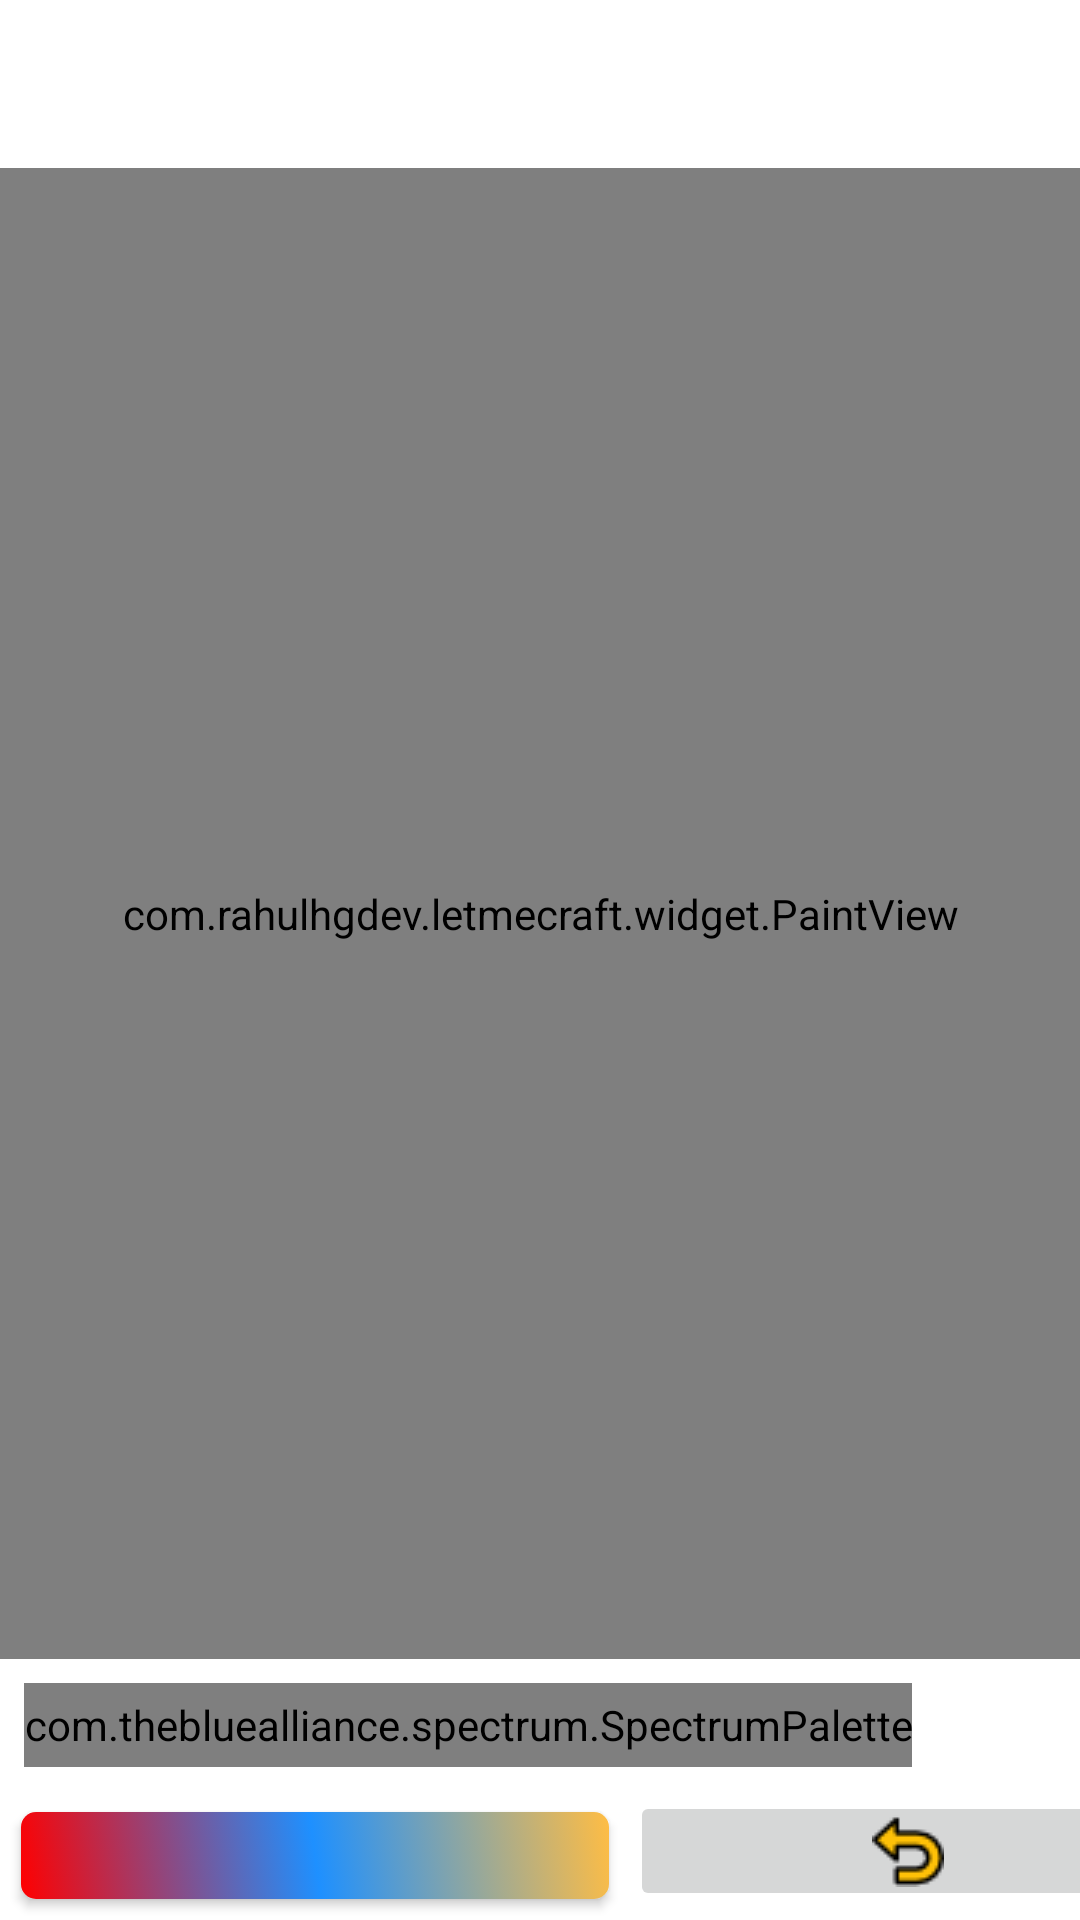

Reconstruct the res/layout file that produces this screen, plus the resources it refers to.
<!-- AndroidManifest.xml: application theme FullScreen -->
<!-- res/layout/activity_paint.xml -->
<?xml version="1.0" encoding="utf-8"?>
<LinearLayout xmlns:android="http://schemas.android.com/apk/res/android"
    xmlns:app="http://schemas.android.com/apk/res-auto"
    xmlns:tools="http://schemas.android.com/tools"
    android:layout_width="match_parent"
    android:orientation="vertical"
    android:background="@color/white"
    android:layout_height="match_parent"
    tools:context=".PaintActivity">

    <com.google.android.material.appbar.AppBarLayout
        android:layout_width="match_parent"
        android:layout_height="wrap_content"
        android:theme="@style/AppTheme.AppBarOverlay">

        <androidx.appcompat.widget.Toolbar
            android:layout_width="match_parent"
            android:layout_height="?android:actionBarSize"
            android:background="@color/white"
            android:theme="@style/AppTheme.AppBarOverlay"
            android:id="@+id/appbar2" />
    </com.google.android.material.appbar.AppBarLayout>

    <com.example.letmecraft.widget.PaintView
        android:id="@+id/paintView"
        android:layout_width="match_parent"
        android:layout_height="497dp" />

    <LinearLayout
        android:layout_width="match_parent"
        android:layout_height="wrap_content"
        android:orientation="horizontal"
        android:background="@color/light_grey"
        android:gravity="center"/>

    <com.thebluealliance.spectrum.SpectrumPalette
        android:id="@+id/palette"
        android:layout_width="wrap_content"
        android:background="#fdebd0"
        android:layout_height="101dp"
        android:layout_margin="8dp"
        android:layout_weight="1"
        app:spectrum_autoPadding="true"
        app:spectrum_colors="@array/demo_colors"
        app:spectrum_outlineWidth="2dp" />

    <LinearLayout
        android:layout_width="400dp"
        android:layout_height="wrap_content">

        <Button
            android:layout_width="196dp"
            android:layout_height="29dp"
            android:layout_margin="7dp"
            android:background="@drawable/multi_color"
            android:onClick="selectColor" />

        <ImageButton
            android:layout_width="185dp"
            android:layout_height="40dp"
            android:layout_gravity="left"
            android:onClick="undoLastAction"
            android:src="@drawable/undo" />


    </LinearLayout>


</LinearLayout>
<!-- resources referenced by this layout -->
<resources>
  <array name="demo_colors">
          <item>@color/colorAccent</item>
          <item>@color/colorPrimaryDark</item>
          <item>@color/colorPrimary</item>
          <item>@color/item_toolbar</item>
          <item>@color/blue</item>
          <item>@color/dark_grey</item>
          <item>@color/orange_light</item>
          <item>@color/red</item>
  
          <item>@color/violet</item>
          <item>@color/purple</item>
          <item>@color/pink</item>
          <item>@color/chocalaty</item>
  
      </array>
  <color name="light_grey">#6A686A</color>
  <color name="white">#FFFFFFFF</color>
  <!-- drawable multi_color (drawable) -->
  <?xml version="1.0" encoding="utf-8"?>
  <selector xmlns:android="http://schemas.android.com/apk/res/android">
  
      <item>
          <shape android:shape="rectangle">
              <corners android:radius="5dp"/>
  
              <gradient android:angle="45"
                  android:startColor="@color/red"
                  android:centerColor="@color/blue"
                  android:endColor="@color/orange_light"/>
          </shape>
      </item>
  
  </selector>
  <!-- drawable undo: png bitmap (drawable, 889 bytes) -->
  <style name="AppTheme.AppBarOverlay" parent="ThemeOverlay.AppCompat.Dark.ActionBar" />
  <style name="FullScreen" parent="AppTheme">
          <item name="android:windowFullscreen">true</item>
          <item name="windowNoTitle">true</item>
      </style>
  <color name="colorAccent">#d81b60</color>
  <color name="colorPrimaryDark">#00574b</color>
  <color name="colorPrimary">#008577</color>
  <color name="item_toolbar">#171616</color>
  <color name="blue">#1e90ff</color>
  
      //palette
  <color name="dark_grey">#7A777A</color>
  <color name="orange_light">#ffbd44</color>
  <color name="red">#ff0000</color>
  
      //extra color
  <color name="violet">#9C27B0</color>
  <color name="purple">#673AB7</color>
  <color name="pink">#CF0BE4</color>
  <color name="chocalaty">#4B4850</color>
  <style name="AppTheme" parent="Theme.AppCompat.DayNight.DarkActionBar">
          <item name="colorPrimary">@color/colorPrimary</item>
          <item name="colorPrimaryDark">@color/colorPrimaryDark</item>
          <item name="colorAccent">@color/colorAccent</item>
      </style>
</resources>
